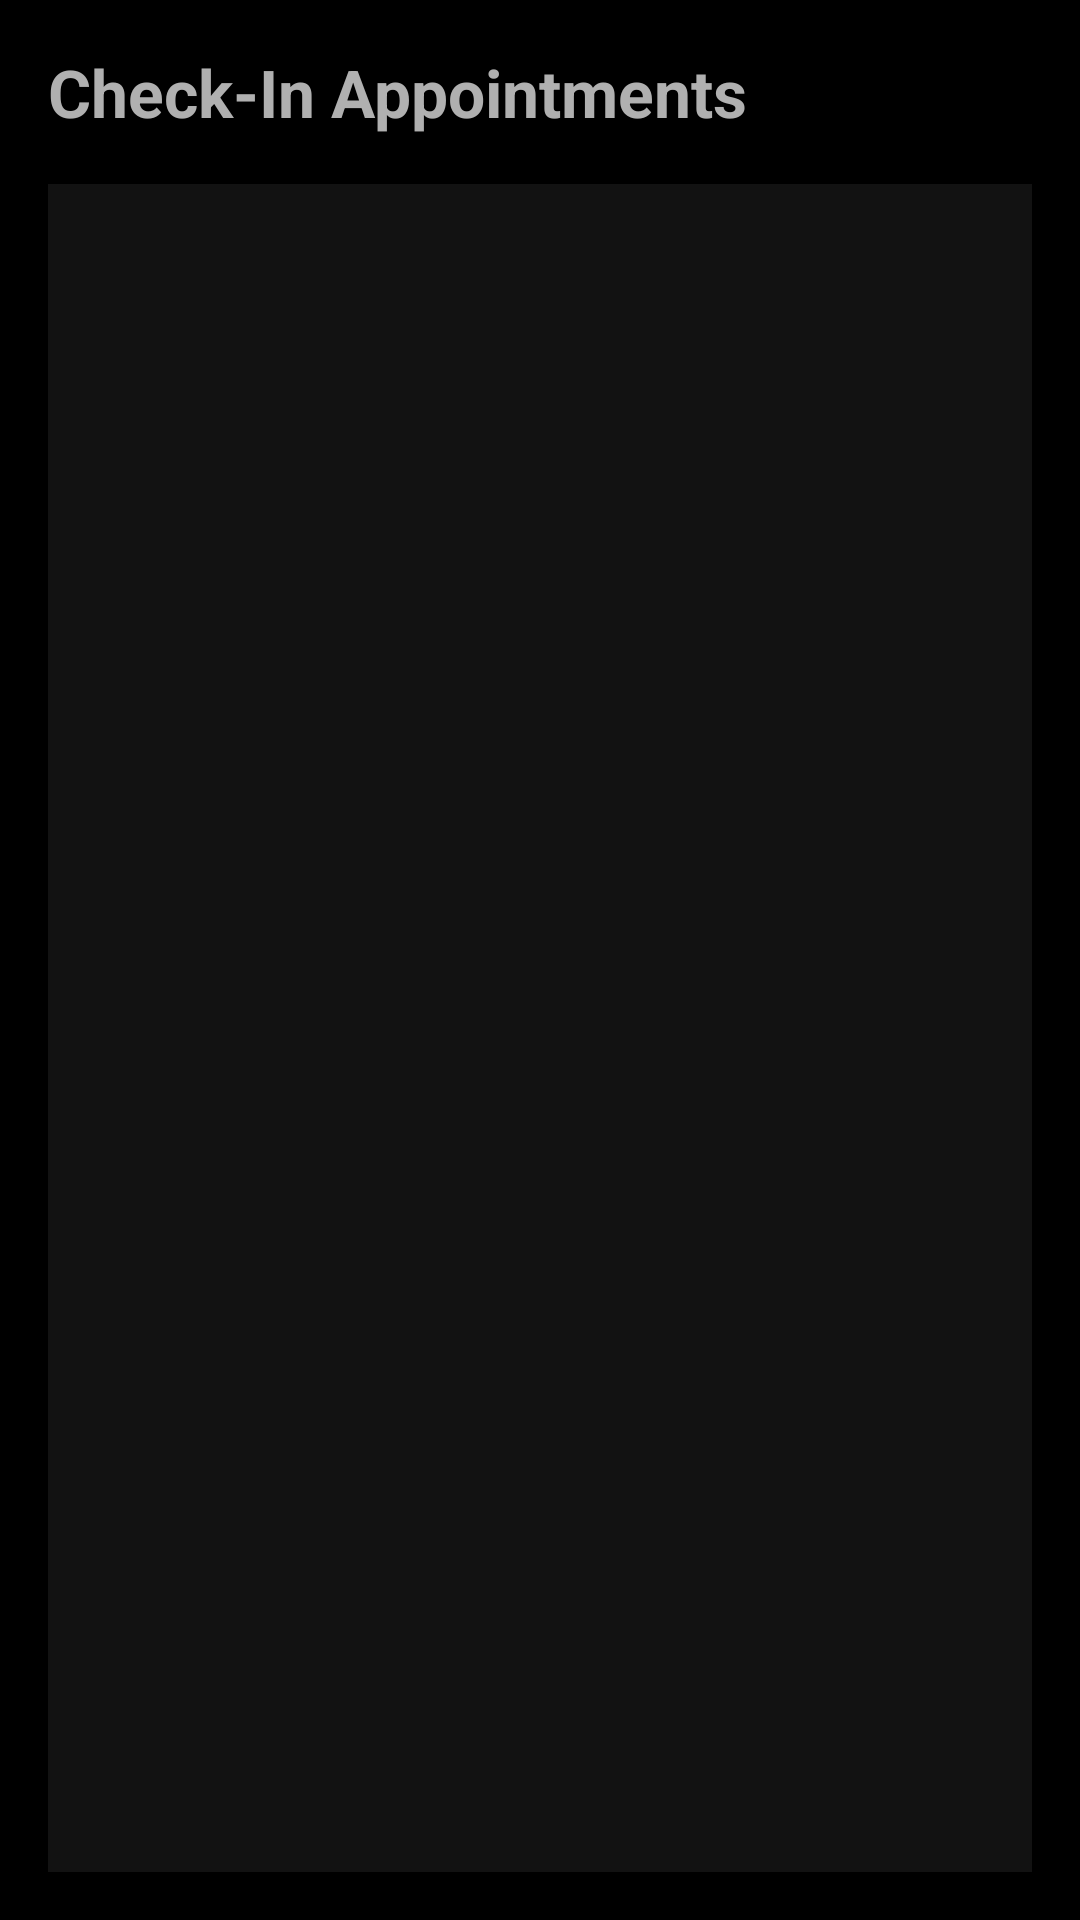

The Android layout XML behind this screen, and the referenced resources:
<!-- AndroidManifest.xml: application theme Theme.QueueMed -->
<!-- res/layout/fragment_check_in.xml -->
<?xml version="1.0" encoding="utf-8"?>
<LinearLayout xmlns:android="http://schemas.android.com/apk/res/android"
    android:orientation="vertical"
    android:layout_width="match_parent"
    android:layout_height="match_parent"
    android:padding="16dp"
    android:background="#000000">

    <TextView
        android:id="@+id/tvCheckInTitle"
        android:layout_width="wrap_content"
        android:layout_height="wrap_content"
        android:text="Check-In Appointments"
        android:textSize="22sp"
        android:textStyle="bold"
        android:textColor="#B0B0B0"
        android:layout_marginBottom="16dp"/>

    <androidx.recyclerview.widget.RecyclerView
        android:id="@+id/recyclerPatientAppointments"
        android:layout_width="match_parent"
        android:layout_height="0dp"
        android:layout_weight="1"
        android:background="#121212"
        android:padding="8dp"/>

</LinearLayout>
<!-- resources referenced by this layout -->
<resources>
  <style name="Theme.QueueMed" parent="Base.Theme.QueueMed" />
  <style name="Base.Theme.QueueMed" parent="Theme.Material3.DayNight.NoActionBar">
          
          
      </style>
</resources>
